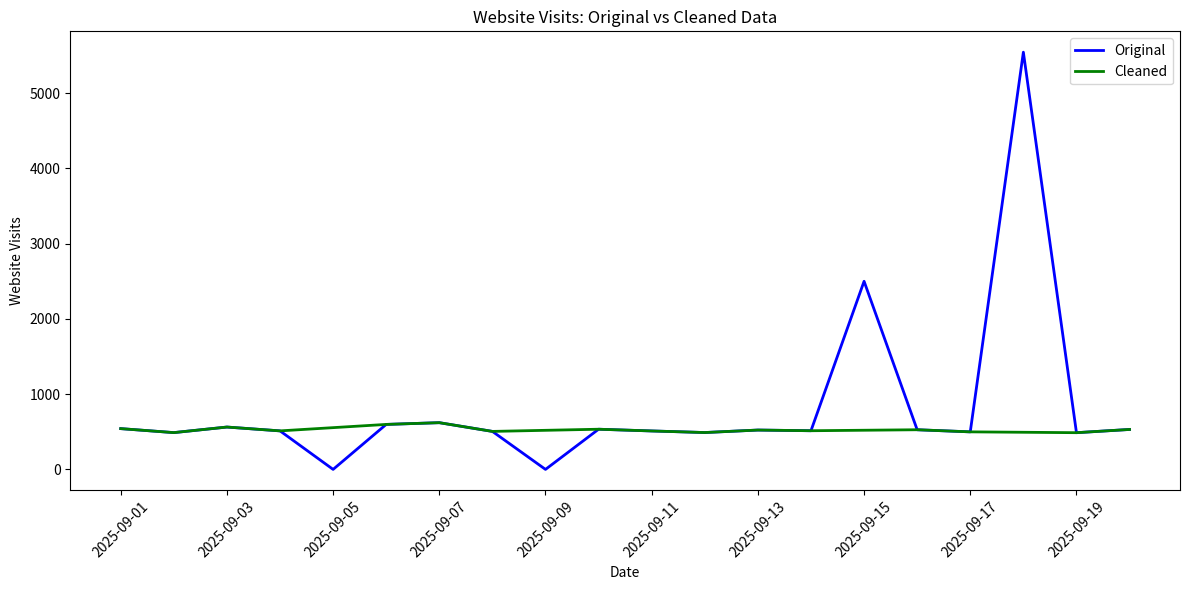

This chart was generated by the following Python code:
import os
import matplotlib.pyplot as plt
from datetime import datetime

os.makedirs('artifacts', exist_ok=True)

original_dates = [
    '2025-09-01', '2025-09-02', '2025-09-03', '2025-09-04', '2025-09-05', '2025-09-06', '2025-09-07', '2025-09-08',
    '2025-09-09', '2025-09-10', '2025-09-11', '2025-09-12', '2025-09-13', '2025-09-14', '2025-09-15', '2025-09-16',
    '2025-09-17', '2025-09-18', '2025-09-19', '2025-09-20'
]
original_visits = [
    542, 489, 563, 512, 0, 598, 621, 505,
    0, 534, 511, 490, 523, 514, 2500, 527,
    499, 5545, 488, 531
]

cleaned_dates = [
    '2025-09-01', '2025-09-02', '2025-09-03', '2025-09-04',
    '2025-09-06', '2025-09-07', '2025-09-08',
    '2025-09-10', '2025-09-11', '2025-09-12',
    '2025-09-13', '2025-09-14', '2025-09-16',
    '2025-09-17', '2025-09-19', '2025-09-20'
]
cleaned_visits = [
    542, 489, 563, 512,
    598, 621, 505,
    534, 511, 490,
    523, 514, 527,
    499, 488, 531
]

original_dates_dt = [datetime.strptime(d, "%Y-%m-%d") for d in original_dates]
cleaned_dates_dt = [datetime.strptime(d, "%Y-%m-%d") for d in cleaned_dates]

plt.figure(figsize=(12,6))
plt.plot(original_dates_dt, original_visits, color='blue', label='Original', linewidth=2)
plt.plot(cleaned_dates_dt, cleaned_visits, color='green', label='Cleaned', linewidth=2)

plt.title("Website Visits: Original vs Cleaned Data")
plt.xlabel("Date")
plt.ylabel("Website Visits")
plt.legend()
plt.xticks(rotation=45)
plt.tight_layout()
plt.savefig('artifacts/data_visualization.png')
